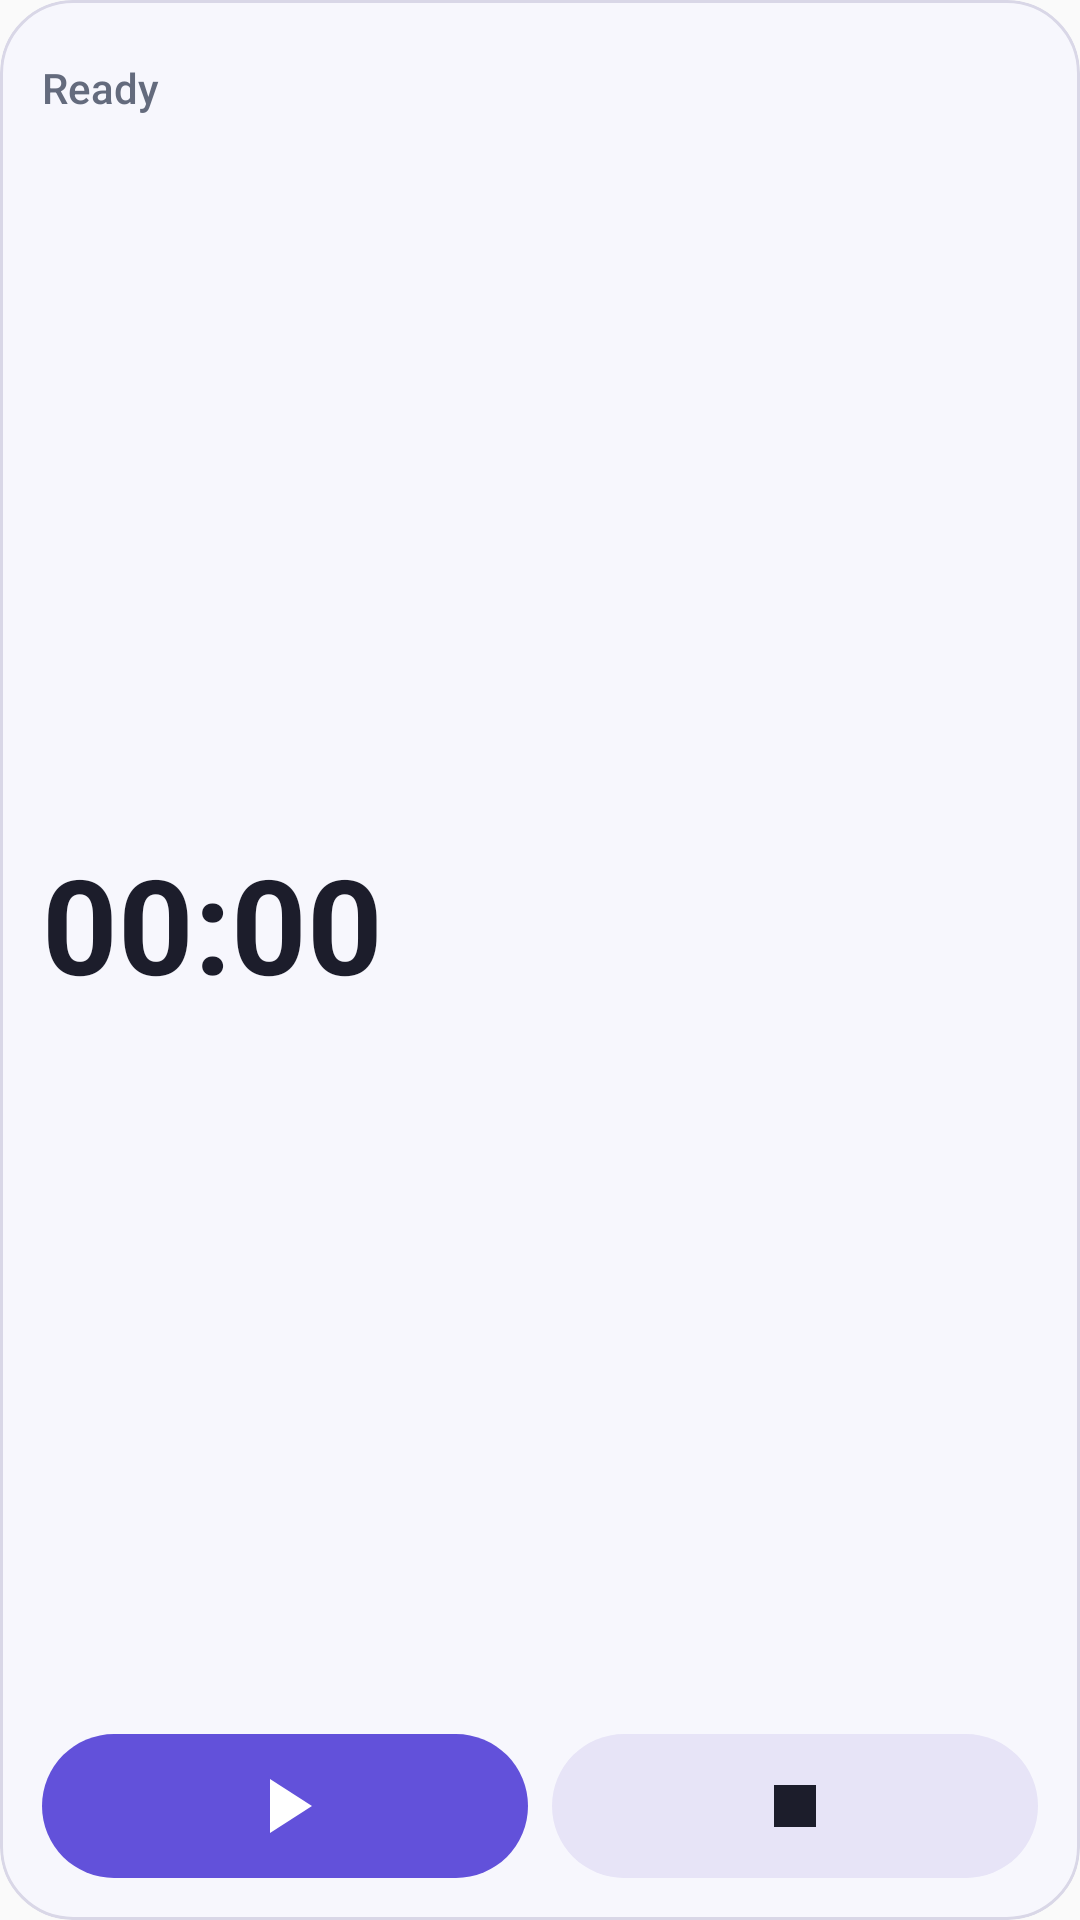

Android layout source for this screen:
<!-- AndroidManifest.xml: application theme Theme.OpenTimeManager -->
<!-- res/layout/tracking_widget_tall.xml -->
<?xml version="1.0" encoding="utf-8"?>
<LinearLayout xmlns:android="http://schemas.android.com/apk/res/android"
    xmlns:tools="http://schemas.android.com/tools"
    android:layout_width="match_parent"
    android:layout_height="match_parent"
    android:orientation="vertical"
    android:padding="14dp"
    android:theme="@android:style/Theme.DeviceDefault.DayNight"
    android:background="@drawable/widget_card_background"
    android:clipToOutline="true"
    tools:ignore="Overdraw">

    <TextView
        android:id="@+id/widget_status"
        style="@style/Widget.OTM.Status"
        android:layout_width="match_parent"
        android:layout_height="wrap_content"
        android:minHeight="32dp"
        android:gravity="center_vertical" />

    <FrameLayout
        android:id="@+id/widget_timer_accessibility"
        android:layout_width="match_parent"
        android:layout_height="0dp"
        android:layout_weight="1"
        android:layout_marginTop="4dp"
        android:layout_marginBottom="8dp"
        android:importantForAccessibility="no">

        <Chronometer
            android:id="@+id/widget_timer"
            style="@style/Widget.OTM.Timer"
            android:layout_width="match_parent"
            android:layout_height="match_parent"
            android:gravity="center_vertical"
            android:importantForAccessibility="yes"
            android:visibility="gone" />

        <TextView
            android:id="@+id/widget_frozen_timer"
            style="@style/Widget.OTM.Timer"
            android:layout_width="match_parent"
            android:layout_height="match_parent"
            android:gravity="center_vertical"
            android:importantForAccessibility="yes" />
    </FrameLayout>

    <LinearLayout
        android:layout_width="match_parent"
        android:layout_height="48dp"
        android:orientation="horizontal"
        android:baselineAligned="false">

        <ImageButton
            android:id="@+id/widget_primary"
            style="@style/Widget.OTM.PrimaryAction"
            android:contentDescription="@string/tracking_start"
            android:layout_width="0dp"
            android:layout_height="48dp"
            android:layout_weight="1" />

        <ImageButton
            android:id="@+id/widget_stop"
            style="@style/Widget.OTM.SecondaryAction"
            android:contentDescription="@string/tracking_stop"
            android:layout_width="0dp"
            android:layout_height="48dp"
            android:layout_marginStart="8dp"
            android:layout_weight="1" />
    </LinearLayout>
</LinearLayout>
<!-- resources referenced by this layout -->
<resources>
  <!-- drawable widget_card_background (drawable) -->
  <?xml version="1.0" encoding="utf-8"?>
  <shape xmlns:android="http://schemas.android.com/apk/res/android" android:shape="rectangle">
      <solid android:color="@color/widget_surface" />
      <corners android:radius="24dp" />
      <stroke android:width="1dp" android:color="@color/widget_outline" />
  </shape>
  <string name="tracking_start">Start</string>
  <string name="tracking_stop">Stop</string>
  <style name="Widget.OTM.PrimaryAction" parent="">
          <item name="android:background">@drawable/widget_primary_background</item>
          <item name="android:padding">12dp</item>
          <item name="android:src">@drawable/ic_island_resume</item>
          <item name="android:scaleType">centerInside</item>
          <item name="android:tint">@color/widget_on_primary</item>
      </style>
  <style name="Widget.OTM.SecondaryAction" parent="">
          <item name="android:background">@drawable/widget_secondary_background</item>
          <item name="android:padding">12dp</item>
          <item name="android:src">@drawable/ic_island_stop</item>
          <item name="android:scaleType">centerInside</item>
          <item name="android:tint">@color/widget_on_surface</item>
      </style>
  <style name="Widget.OTM.Status" parent="">
          <item name="android:text">@string/tracking_ready</item>
          <item name="android:includeFontPadding">false</item>
          <item name="android:maxLines">1</item>
          <item name="android:ellipsize">end</item>
          <item name="android:textColor">@color/widget_muted</item>
          <item name="android:textSize">14sp</item>
          <item name="android:fontFamily">sans-serif-medium</item>
      </style>
  <style name="Theme.OpenTimeManager" parent="Theme.AppCompat.DayNight.NoActionBar">
          <item name="android:windowLightStatusBar">?attr/isLightTheme</item>
          <item name="android:windowActionModeOverlay">true</item>
          <item name="android:fontFamily">sans</item>
          <item name="android:windowNoTitle">true</item>
      </style>
  <color name="widget_surface">#F7F7FD</color>
  <color name="widget_outline">#D9D7E7</color>
  <!-- drawable widget_primary_background (drawable) -->
  <?xml version="1.0" encoding="utf-8"?>
  <ripple xmlns:android="http://schemas.android.com/apk/res/android" android:color="@color/widget_primary_ripple">
      <item>
          <shape android:shape="rectangle">
              <solid android:color="@color/widget_primary" />
              <corners android:radius="24dp" />
          </shape>
      </item>
      <item android:id="@android:id/mask">
          <shape android:shape="rectangle">
              <solid android:color="@android:color/white" />
              <corners android:radius="24dp" />
          </shape>
      </item>
  </ripple>
  <!-- drawable ic_island_resume (drawable) -->
  <vector xmlns:android="http://schemas.android.com/apk/res/android" android:width="24dp" android:height="24dp" android:viewportWidth="24" android:viewportHeight="24">
      <path android:fillColor="#00995C" android:pathData="M7,3V21L21,12Z" />
  </vector>
  <color name="widget_on_primary">#FFFFFF</color>
  <!-- drawable ic_island_stop (drawable) -->
  <vector xmlns:android="http://schemas.android.com/apk/res/android" android:width="24dp" android:height="24dp" android:viewportWidth="24" android:viewportHeight="24">
      <path android:fillColor="#B3261E" android:pathData="M5,5H19V19H5Z" />
  </vector>
  <color name="widget_on_surface">#1C1D2B</color>
  <string name="tracking_ready">Ready</string>
  <color name="widget_muted">#646B7D</color>
  <string name="widget_preview_time" translatable="false">00:00</string>
  <color name="widget_primary">#6251DA</color>
  <color name="widget_secondary">#E7E4F7</color>
</resources>
